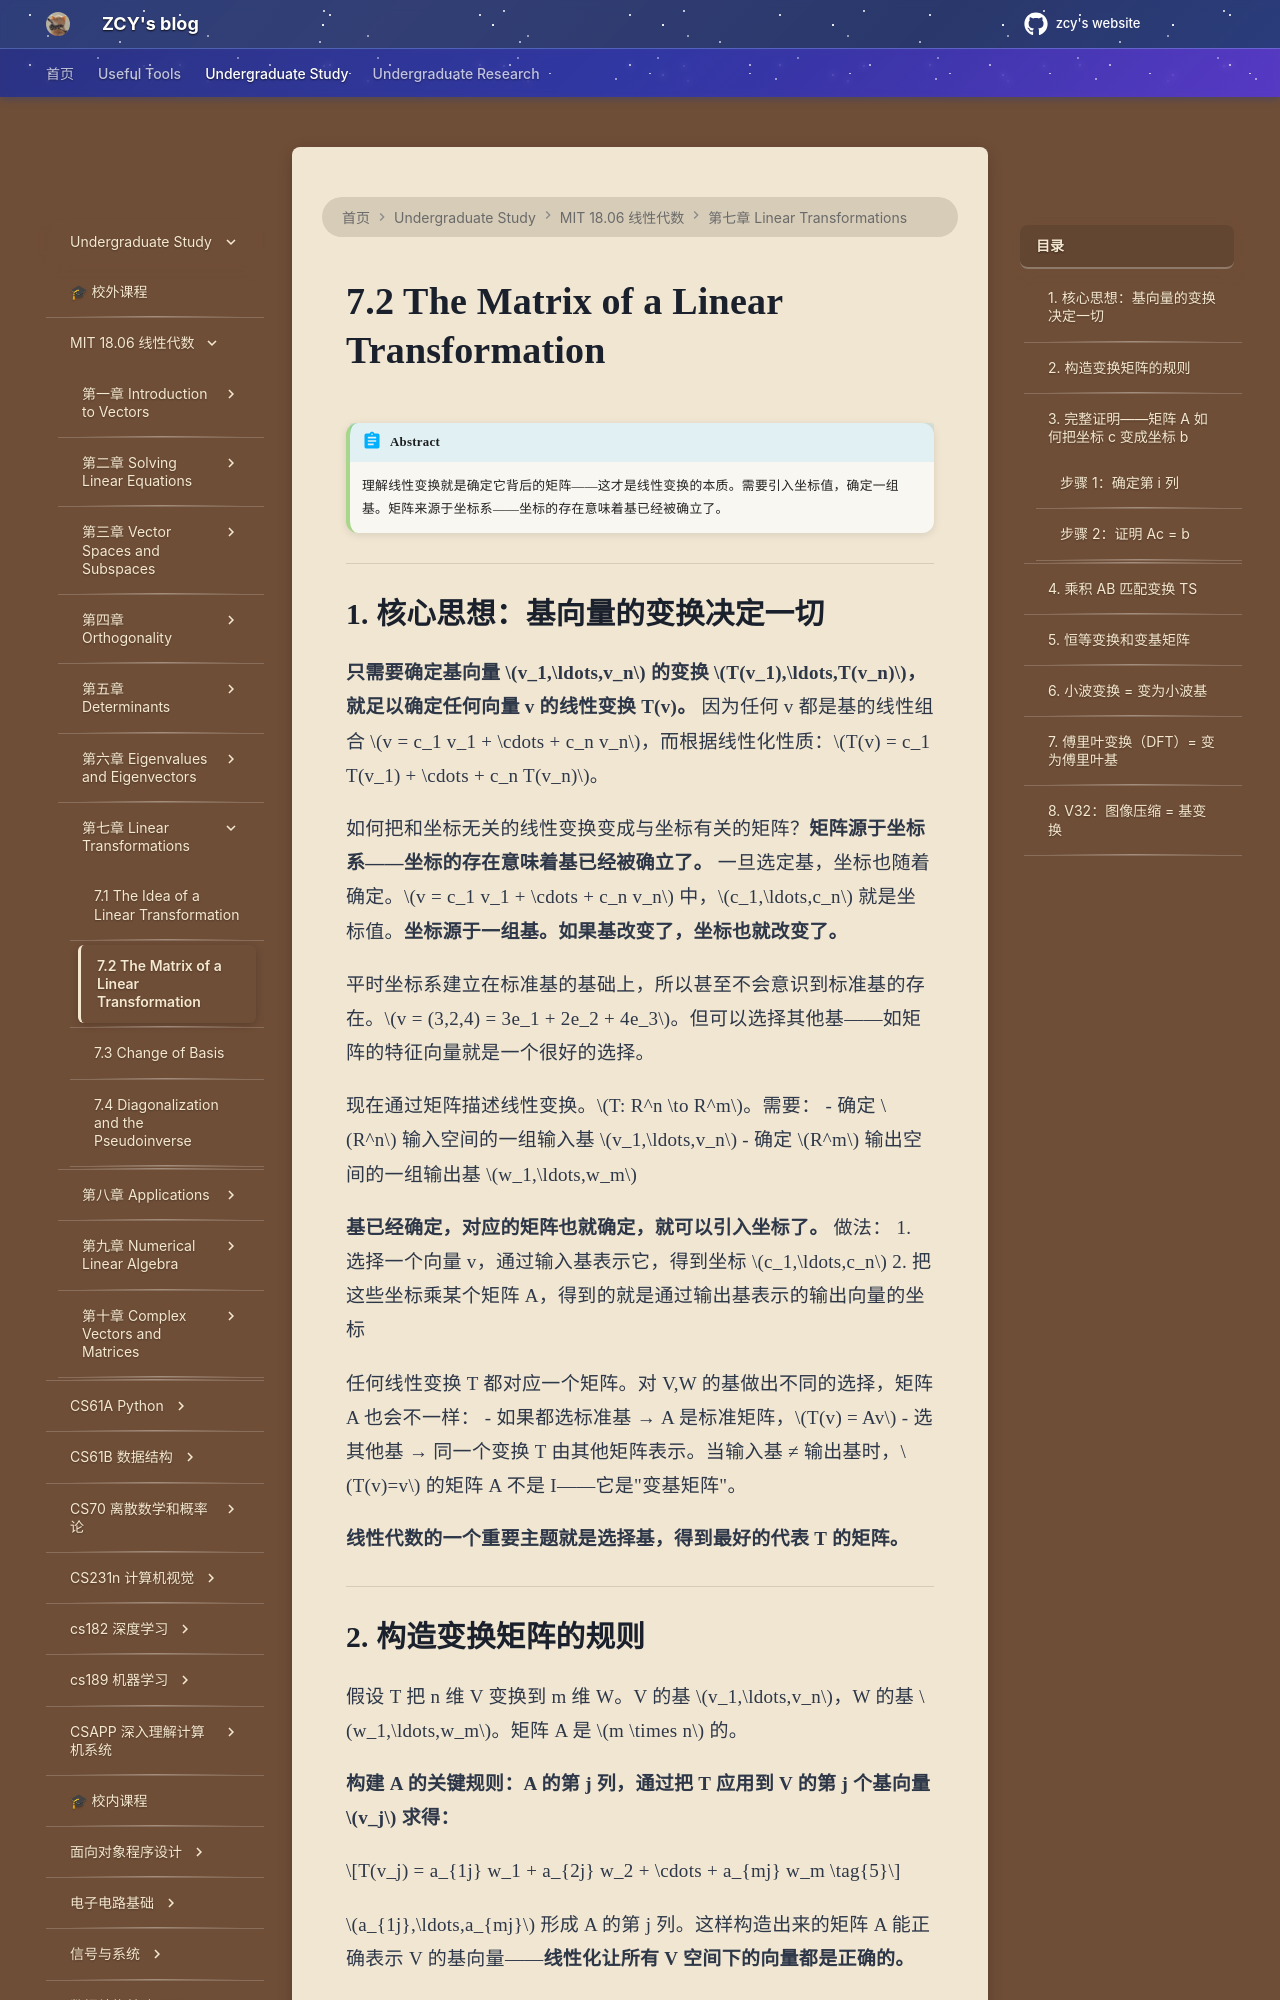

repository: mouchenmou/ZCY-s-website · page: 笔记本/mit 18.06 线性代数/第7章 Linear Transformations/7.2 The Matrix of a Linear Transformation/index.html · generator: mkdocs

!!! abstract
    理解线性变换就是确定它背后的矩阵——这才是线性变换的本质。需要引入坐标值，确定一组基。矩阵来源于坐标系——坐标的存在意味着基已经被确立了。

---

## 1. 核心思想：基向量的变换决定一切

**只需要确定基向量 $v_1,\ldots,v_n$ 的变换 $T(v_1),\ldots,T(v_n)$，就足以确定任何向量 v 的线性变换 T(v)。** 因为任何 v 都是基的线性组合 $v = c_1 v_1 + \cdots + c_n v_n$，而根据线性化性质：$T(v) = c_1 T(v_1) + \cdots + c_n T(v_n)$。

如何把和坐标无关的线性变换变成与坐标有关的矩阵？**矩阵源于坐标系——坐标的存在意味着基已经被确立了。** 一旦选定基，坐标也随着确定。$v = c_1 v_1 + \cdots + c_n v_n$ 中，$c_1,\ldots,c_n$ 就是坐标值。**坐标源于一组基。如果基改变了，坐标也就改变了。**

平时坐标系建立在标准基的基础上，所以甚至不会意识到标准基的存在。$v = (3,2,4) = 3e_1 + 2e_2 + 4e_3$。但可以选择其他基——如矩阵的特征向量就是一个很好的选择。

现在通过矩阵描述线性变换。$T: R^n \to R^m$。需要：
- 确定 $R^n$ 输入空间的一组输入基 $v_1,\ldots,v_n$
- 确定 $R^m$ 输出空间的一组输出基 $w_1,\ldots,w_m$

**基已经确定，对应的矩阵也就确定，就可以引入坐标了。** 做法：
1. 选择一个向量 v，通过输入基表示它，得到坐标 $c_1,\ldots,c_n$
2. 把这些坐标乘某个矩阵 A，得到的就是通过输出基表示的输出向量的坐标

任何线性变换 T 都对应一个矩阵。对 V,W 的基做出不同的选择，矩阵 A 也会不一样：
- 如果都选标准基 → A 是标准矩阵，$T(v) = Av$
- 选其他基 → 同一个变换 T 由其他矩阵表示。当输入基 ≠ 输出基时，$T(v)=v$ 的矩阵 A 不是 I——它是"变基矩阵"。

**线性代数的一个重要主题就是选择基，得到最好的代表 T 的矩阵。**

---

## 2. 构造变换矩阵的规则

假设 T 把 n 维 V 变换到 m 维 W。V 的基 $v_1,\ldots,v_n$，W 的基 $w_1,\ldots,w_m$。矩阵 A 是 $m \times n$ 的。

**构建 A 的关键规则：A 的第 j 列，通过把 T 应用到 V 的第 j 个基向量 $v_j$ 求得：**

$$T(v_j) = a_{1j} w_1 + a_{2j} w_2 + \cdots + a_{mj} w_m \tag{5}$$

$a_{1j},\ldots,a_{mj}$ 形成 A 的第 j 列。这样构造出来的矩阵 A 能正确表示 V 的基向量——**线性化让所有 V 空间下的向量都是正确的。**

V 下的每个 v 都是基的组合 $v = c_1 v_1 + \cdots + c_n v_n$，而 T(v) 是 W 的基 w 的组合。当 A 乘以 v 在 V 基下的坐标 $c = (c_1,\ldots,c_n)$，$Ac$ 产生的就是 T(v) 在 W 基下的坐标。**矩阵 A 告诉我们 T 做了什么。每个从 V 到 W 的线性变换都可转换成矩阵，而这个矩阵取决于基。**

**求导/积分例子中的列对应：**
- 求导变换：V 的第 1 个基 1 的导数是 0 → A 的第 1 列全 0
- 积分变换：V 的第 1 个基 1 的积分是 W 的第 2 个基 x → $A^{-1}$ 第 1 列是 $(0,1,0,0)$

---
